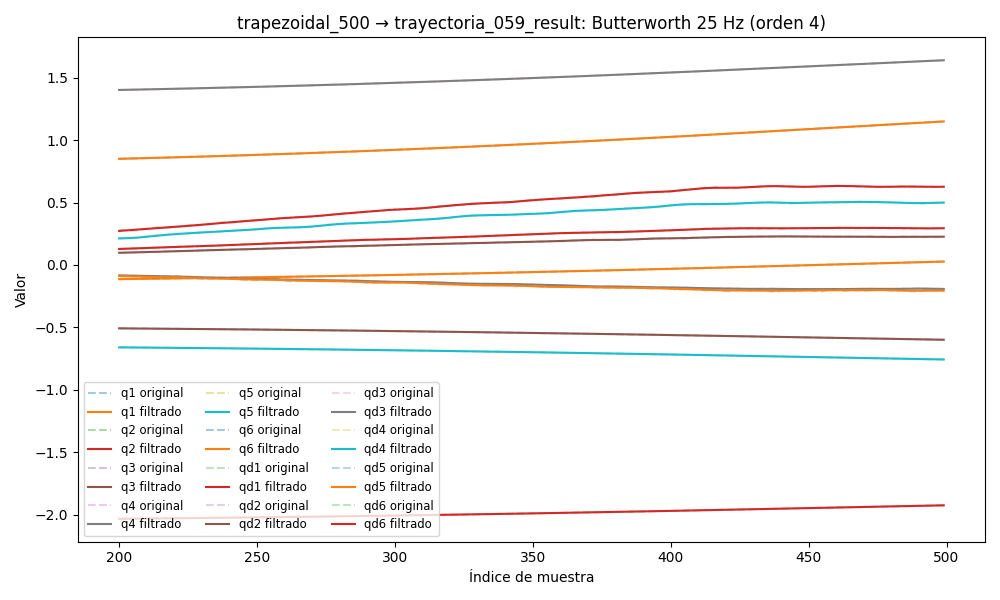

The data file committed next to this chart (first rows):
timestamp, q1, q2, q3, q4, q5, q6, qd1, qd2, qd3, qd4, qd5, qd6, tau1, tau2, tau3, tau4, tau5, tau6
1749047854, -0.1324, -2.048, -0.4952, 1.369, -0.6468, 0.8097, -0.001091, -0.00169, -0.02129, 0.0155, -0.02305, 0.007363, -0.3451, 0.8042, 0.5306, -0.1685, 0.121, 0.1452
1749047854, -0.1324, -2.048, -0.4952, 1.37, -0.6468, 0.8097, -0.001015, -0.0015, -0.01902, 0.01375, -0.02093, 0.006212, -0.3313, 0.8148, 0.5284, -0.1478, 0.1003, 0.1455
1749047854, -0.1324, -2.048, -0.4953, 1.37, -0.6468, 0.8097, -0.0009393, -0.001315, -0.01678, 0.012, -0.01883, 0.005095, -0.3372, 0.8204, 0.5219, -0.1833, 0.1139, 0.1241
1749047854, -0.1324, -2.048, -0.4953, 1.37, -0.6469, 0.8097, -0.0008666, -0.001139, -0.01459, 0.01029, -0.01675, 0.004046, -0.3363, 0.8293, 0.5387, -0.1795, 0.1068, 0.1181
1749047854, -0.1324, -2.048, -0.4953, 1.37, -0.6469, 0.8097, -0.0007989, -0.0009733, -0.01246, 0.008607, -0.01471, 0.00309, -0.345, 0.8281, 0.5202, -0.2129, 0.09361, 0.1051
1749047854, -0.1324, -2.048, -0.4953, 1.37, -0.6469, 0.8097, -0.0007382, -0.0008201, -0.01042, 0.006985, -0.01271, 0.00225, -0.347, 0.8421, 0.5023, -0.2092, 0.09774, 0.1114
1749047854, -0.1324, -2.048, -0.4954, 1.37, -0.647, 0.8097, -0.0006864, -0.0006793, -0.008494, 0.00544, -0.01076, 0.001537, -0.3392, 0.8435, 0.5043, -0.2158, 0.1234, 0.118
1749047854, -0.1324, -2.048, -0.4954, 1.37, -0.647, 0.8097, -0.0006452, -0.0005501, -0.006694, 0.00399, -0.00888, 0.000958, -0.3482, 0.8464, 0.5337, -0.2157, 0.1105, 0.09708
1749047854, -0.1324, -2.048, -0.4954, 1.37, -0.647, 0.8097, -0.0006159, -0.0004308, -0.005038, 0.002653, -0.007087, 0.0005108, -0.3538, 0.8678, 0.5505, -0.2369, 0.1327, 0.08978
1749047854, -0.1324, -2.048, -0.4954, 1.37, -0.647, 0.8097, -0.0005998, -0.0003193, -0.003539, 0.001447, -0.005397, 0.0001871, -0.3305, 0.8639, 0.5427, -0.2273, 0.1645, 0.09708
1749047854, -0.1324, -2.048, -0.4954, 1.37, -0.647, 0.8097, -0.0005976, -0.0002134, -0.002207, 0.0003837, -0.003825, -2.6645003279846148e-05, -0.3252, 0.8595, 0.5504, -0.2345, 0.1891, 0.09442
1749047854, -0.1324, -2.048, -0.4954, 1.37, -0.647, 0.8097, -0.0006099, -0.0001113, -0.001046, -0.0005284, -0.002388, -0.0001475, -0.3468, 0.8533, 0.5702, -0.2515, 0.1759, 0.08733
1749047854, -0.1324, -2.048, -0.4954, 1.37, -0.647, 0.8097, -0.0006367, -1.1509164611024685e-05, -5.689303394518425e-05, -0.001285, -0.001098, -0.0001946, -0.3486, 0.8862, 0.5885, -0.2775, 0.2202, 0.07816
1749047854, -0.1324, -2.048, -0.4954, 1.37, -0.647, 0.8097, -0.0006777, 8.643465230553739e-05, 0.000764, -0.001886, 3.36796963861515e-05, -0.0001877, -0.3441, 0.8888, 0.5946, -0.2696, 0.2407, 0.06827
1749047854, -0.1324, -2.048, -0.4954, 1.37, -0.647, 0.8097, -0.0007321, 0.0001822, 0.001425, -0.002337, 0.001001, -0.0001454, -0.3279, 0.8938, 0.6061, -0.2586, 0.2226, 0.07137
1749047854, -0.1324, -2.048, -0.4954, 1.37, -0.647, 0.8097, -0.0007985, 0.0002744, 0.001936, -0.002648, 0.001802, -8.459679838531088e-05, -0.3374, 0.9239, 0.6161, -0.2553, 0.2601, 0.06964
1749047854, -0.1324, -2.048, -0.4953, 1.37, -0.647, 0.8097, -0.0008753, 0.0003612, 0.002312, -0.002831, 0.002437, -1.9518736470135973e-05, -0.3253, 0.9078, 0.6094, -0.2591, 0.2641, 0.05848
1749047854, -0.1324, -2.048, -0.4953, 1.37, -0.647, 0.8097, -0.0009602, 0.0004402, 0.002569, -0.002902, 0.002912, 3.896018330152564e-05, -0.3415, 0.905, 0.6123, -0.2822, 0.2562, 0.06651
1749047854, -0.1325, -2.048, -0.4953, 1.37, -0.647, 0.8097, -0.001051, 0.0005088, 0.002724, -0.00288, 0.003237, 8.33333982210206e-05, -0.3511, 0.8924, 0.6256, -0.2799, 0.2601, 0.06279
1749047854, -0.1325, -2.048, -0.4953, 1.37, -0.6469, 0.8097, -0.001144, 0.0005648, 0.002794, -0.002784, 0.003424, 0.0001095, -0.3217, 0.9373, 0.632, -0.2582, 0.2843, 0.05722
1749047854, -0.1325, -2.048, -0.4953, 1.37, -0.6469, 0.8097, -0.001237, 0.0006065, 0.002797, -0.002632, 0.003487, 0.0001163, -0.3282, 0.9169, 0.6473, -0.2887, 0.2993, 0.04931
1749047854, -0.1325, -2.048, -0.4953, 1.37, -0.6469, 0.8097, -0.001326, 0.0006329, 0.00275, -0.002442, 0.003444, 0.0001054, -0.3274, 0.9203, 0.636, -0.2718, 0.2804, 0.06254
1749047854, -0.1325, -2.048, -0.4953, 1.37, -0.6469, 0.8097, -0.001408, 0.000644, 0.002667, -0.002229, 0.003314, 8.060739483273088e-05, -0.3325, 0.9239, 0.6458, -0.3003, 0.2788, 0.0592
1749047854, -0.1325, -2.048, -0.4953, 1.37, -0.6469, 0.8097, -0.001481, 0.000641, 0.002562, -0.002006, 0.003114, 4.711751089109807e-05, -0.3212, 0.9248, 0.6346, -0.2599, 0.2927, 0.05164
1749047854, -0.1325, -2.048, -0.4953, 1.37, -0.6469, 0.8097, -0.001541, 0.0006255, 0.002444, -0.001783, 0.002864, 1.1052691051594393e-05, -0.3233, 0.9325, 0.6418, -0.2825, 0.2922, 0.06041
1749047854, -0.1325, -2.048, -0.4953, 1.37, -0.6469, 0.8097, -0.001588, 0.0006002, 0.002324, -0.001566, 0.002583, -2.127288919877095e-05, -0.3358, 0.9221, 0.6393, -0.2703, 0.2905, 0.05423
1749047854, -0.1325, -2.048, -0.4953, 1.37, -0.6469, 0.8097, -0.00162, 0.0005677, 0.002206, -0.001361, 0.002287, -4.3975684212925424e-05, -0.3249, 0.9085, 0.6611, -0.2897, 0.3161, 0.05901
1749047854, -0.1325, -2.048, -0.4953, 1.37, -0.6469, 0.8097, -0.001636, 0.0005312, 0.002095, -0.001171, 0.001991, -5.219122850207844e-05, -0.3362, 0.9086, 0.6676, -0.2849, 0.3177, 0.04818
1749047854, -0.1325, -2.048, -0.4953, 1.37, -0.6469, 0.8097, -0.001636, 0.0004935, 0.001992, -0.0009952, 0.00171, -4.25960786116203e-05, -0.339, 0.9171, 0.6722, -0.2866, 0.3182, 0.05345
1749047854, -0.1325, -2.048, -0.4953, 1.37, -0.6469, 0.8097, -0.001622, 0.0004568, 0.001896, -0.0008352, 0.001452, -1.3840307431661239e-05, -0.3066, 0.9183, 0.675, -0.2774, 0.3234, 0.04241
1749047854, -0.1325, -2.048, -0.4953, 1.37, -0.6469, 0.8097, -0.001594, 0.0004229, 0.001806, -0.0006906, 0.001225, 3.313545377717802e-05, -0.322, 0.8903, 0.666, -0.2607, 0.337, 0.06304
1749047854, -0.1325, -2.048, -0.4953, 1.37, -0.6469, 0.8097, -0.001555, 0.0003929, 0.001718, -0.0005616, 0.001033, 9.492799325905292e-05, -0.3297, 0.8953, 0.6595, -0.2771, 0.3326, 0.05212
1749047854, -0.1325, -2.048, -0.4953, 1.37, -0.6469, 0.8097, -0.001505, 0.0003667, 0.00163, -0.0004489, 0.0008765, 0.0001657, -0.338, 0.8966, 0.6561, -0.2872, 0.3032, 0.06106
1749047854, -0.1325, -2.048, -0.4953, 1.37, -0.6469, 0.8097, -0.001449, 0.0003437, 0.001539, -0.0003543, 0.0007538, 0.0002373, -0.325, 0.8882, 0.6504, -0.294, 0.3197, 0.06521
1749047854, -0.1325, -2.048, -0.4953, 1.37, -0.6469, 0.8097, -0.001388, 0.0003223, 0.001443, -0.0002802, 0.0006613, 0.0002998, -0.3316, 0.8863, 0.6386, -0.2857, 0.3181, 0.0572
1749047854, -0.1325, -2.048, -0.4953, 1.37, -0.6469, 0.8097, -0.001326, 0.0003005, 0.001342, -0.00023, 0.000594, 0.0003423, -0.3133, 0.9005, 0.662, -0.2881, 0.3173, 0.05978
1749047854, -0.1325, -2.048, -0.4953, 1.37, -0.6469, 0.8097, -0.001265, 0.0002758, 0.001236, -0.0002071, 0.0005462, 0.0003537, -0.3473, 0.8813, 0.6731, -0.277, 0.3112, 0.05769
1749047854, -0.1325, -2.048, -0.4953, 1.37, -0.6469, 0.8097, -0.001209, 0.0002458, 0.001127, -0.0002143, 0.0005119, 0.0003238, -0.3387, 0.8808, 0.6679, -0.2672, 0.308, 0.06293
1749047854, -0.1325, -2.048, -0.4953, 1.37, -0.6469, 0.8097, -0.001161, 0.0002084, 0.001017, -0.0002533, 0.0004855, 0.0002449, -0.3367, 0.8721, 0.6668, -0.2896, 0.3073, 0.05796
1749047854, -0.1325, -2.048, -0.4953, 1.37, -0.6469, 0.8097, -0.001124, 0.0001619, 0.00091, -0.0003235, 0.0004622, 0.0001132, -0.3414, 0.8631, 0.6585, -0.2705, 0.303, 0.0683
1749047854, -0.1325, -2.048, -0.4953, 1.37, -0.6469, 0.8097, -0.001101, 0.000106, 0.0008093, -0.0004213, 0.0004383, -6.97656456206565e-05, -0.3208, 0.8761, 0.6705, -0.2752, 0.2988, 0.06673
1749047854, -0.1325, -2.048, -0.4953, 1.37, -0.6469, 0.8097, -0.001093, 4.163049146851853e-05, 0.0007182, -0.0005389, 0.0004114, -0.0002961, -0.3149, 0.859, 0.6706, -0.255, 0.3191, 0.06259
1749047854, -0.1325, -2.048, -0.4953, 1.37, -0.6469, 0.8097, -0.001101, -2.8245895922817757e-05, 0.0006397, -0.0006644, 0.0003804, -0.0005504, -0.3235, 0.8835, 0.6544, -0.2699, 0.3103, 0.06007
1749047854, -0.1325, -2.048, -0.4953, 1.37, -0.6469, 0.8097, -0.001126, -9.874580408959229e-05, 0.0005761, -0.000781, 0.0003457, -0.0008092, -0.3238, 0.8766, 0.6706, -0.2548, 0.2944, 0.06608
1749047854, -0.1325, -2.048, -0.4953, 1.37, -0.6469, 0.8097, -0.001164, -0.0001627, 0.0005283, -0.0008673, 0.0003087, -0.001041, -0.3215, 0.8743, 0.6697, -0.2552, 0.3035, 0.07323
1749047854, -0.1325, -2.048, -0.4953, 1.37, -0.6469, 0.8097, -0.001213, -0.0002109, 0.0004963, -0.0008981, 0.0002722, -0.001209, -0.3519, 0.898, 0.6581, -0.2557, 0.311, 0.07485
1749047854, -0.1325, -2.048, -0.4953, 1.37, -0.6469, 0.8097, -0.001264, -0.000232, 0.0004783, -0.0008456, 0.0002394, -0.00127, -0.3061, 0.898, 0.671, -0.2516, 0.3084, 0.0997
1749047854, -0.1325, -2.048, -0.4953, 1.37, -0.6469, 0.8097, -0.001309, -0.0002134, 0.0004708, -0.0006807, 0.000214, -0.001179, -0.324, 0.9355, 0.6567, -0.2299, 0.3068, 0.09633
1749047854, -0.1325, -2.048, -0.4953, 1.37, -0.6469, 0.8097, -0.001334, -0.0001414, 0.0004684, -0.0003754, 0.0001997, -0.000893, -0.3101, 0.933, 0.6406, -0.2309, 0.3006, 0.1107
1749047854, -0.1325, -2.048, -0.4953, 1.37, -0.6469, 0.8097, -0.001326, -2.634019969202703e-06, 0.0004642, 9.496828650340145e-05, 0.0001994, -0.0003731, -0.2932, 0.9196, 0.6467, -0.1978, 0.2914, 0.09753
1749047854, -0.1325, -2.048, -0.4953, 1.37, -0.6469, 0.8097, -0.001265, 0.0002155, 0.0004495, 0.0007492, 0.000215, 0.0004095, -0.2928, 0.9675, 0.6423, -0.2138, 0.2884, 0.1156
1749047854, -0.1325, -2.048, -0.4953, 1.37, -0.6469, 0.8097, -0.001134, 0.0005236, 0.0004142, 0.001598, 0.0002465, 0.001471, -0.2461, 0.98, 0.621, -0.1774, 0.2842, 0.1391
1749047854, -0.1325, -2.048, -0.4953, 1.37, -0.6469, 0.8097, -0.0009129, 0.0009294, 0.0003475, 0.002644, 0.0002919, 0.00281, -0.2465, 0.9989, 0.6164, -0.1717, 0.2745, 0.1553
1749047854, -0.1325, -2.048, -0.4953, 1.37, -0.6469, 0.8097, -0.0005846, 0.001437, 0.000238, 0.003876, 0.0003466, 0.004408, -0.1927, 1.02, 0.6115, -0.1411, 0.2654, 0.1788
1749047854, -0.1325, -2.048, -0.4953, 1.37, -0.6469, 0.8097, -0.0001341, 0.002046, 7.471676313982365e-05, 0.005274, 0.0004029, 0.00623, -0.1981, 1.003, 0.5999, -0.1391, 0.2548, 0.2155
1749047854, -0.1325, -2.048, -0.4953, 1.37, -0.6469, 0.8098, 0.0004492, 0.002753, -0.0001525, 0.006806, 0.0004504, 0.00822, -0.1658, 1.025, 0.5817, -0.1479, 0.2561, 0.2223
1749047854, -0.1325, -2.048, -0.4953, 1.37, -0.6469, 0.8098, 0.00117, 0.003548, -0.0004524, 0.008433, 0.0004757, 0.01031, -0.0907, 1.032, 0.5703, -0.09877, 0.2515, 0.2106
1749047854, -0.1325, -2.048, -0.4953, 1.37, -0.6469, 0.8098, 0.002026, 0.004419, -0.0008315, 0.01011, 0.0004629, 0.01244, -0.06036, 1.074, 0.5499, -0.0999, 0.2236, 0.201
1749047854, -0.1325, -2.048, -0.4953, 1.37, -0.6469, 0.8098, 0.003008, 0.005349, -0.001294, 0.01178, 0.0003946, 0.01452, -0.0871, 1.07, 0.5498, -0.08909, 0.2303, 0.2025
1749047854, -0.1325, -2.048, -0.4953, 1.37, -0.6469, 0.8099, 0.004099, 0.006317, -0.00184, 0.0134, 0.0002525, 0.01649, -0.0561, 1.078, 0.526, -0.09435, 0.2069, 0.1908
... 4,452 more rows
